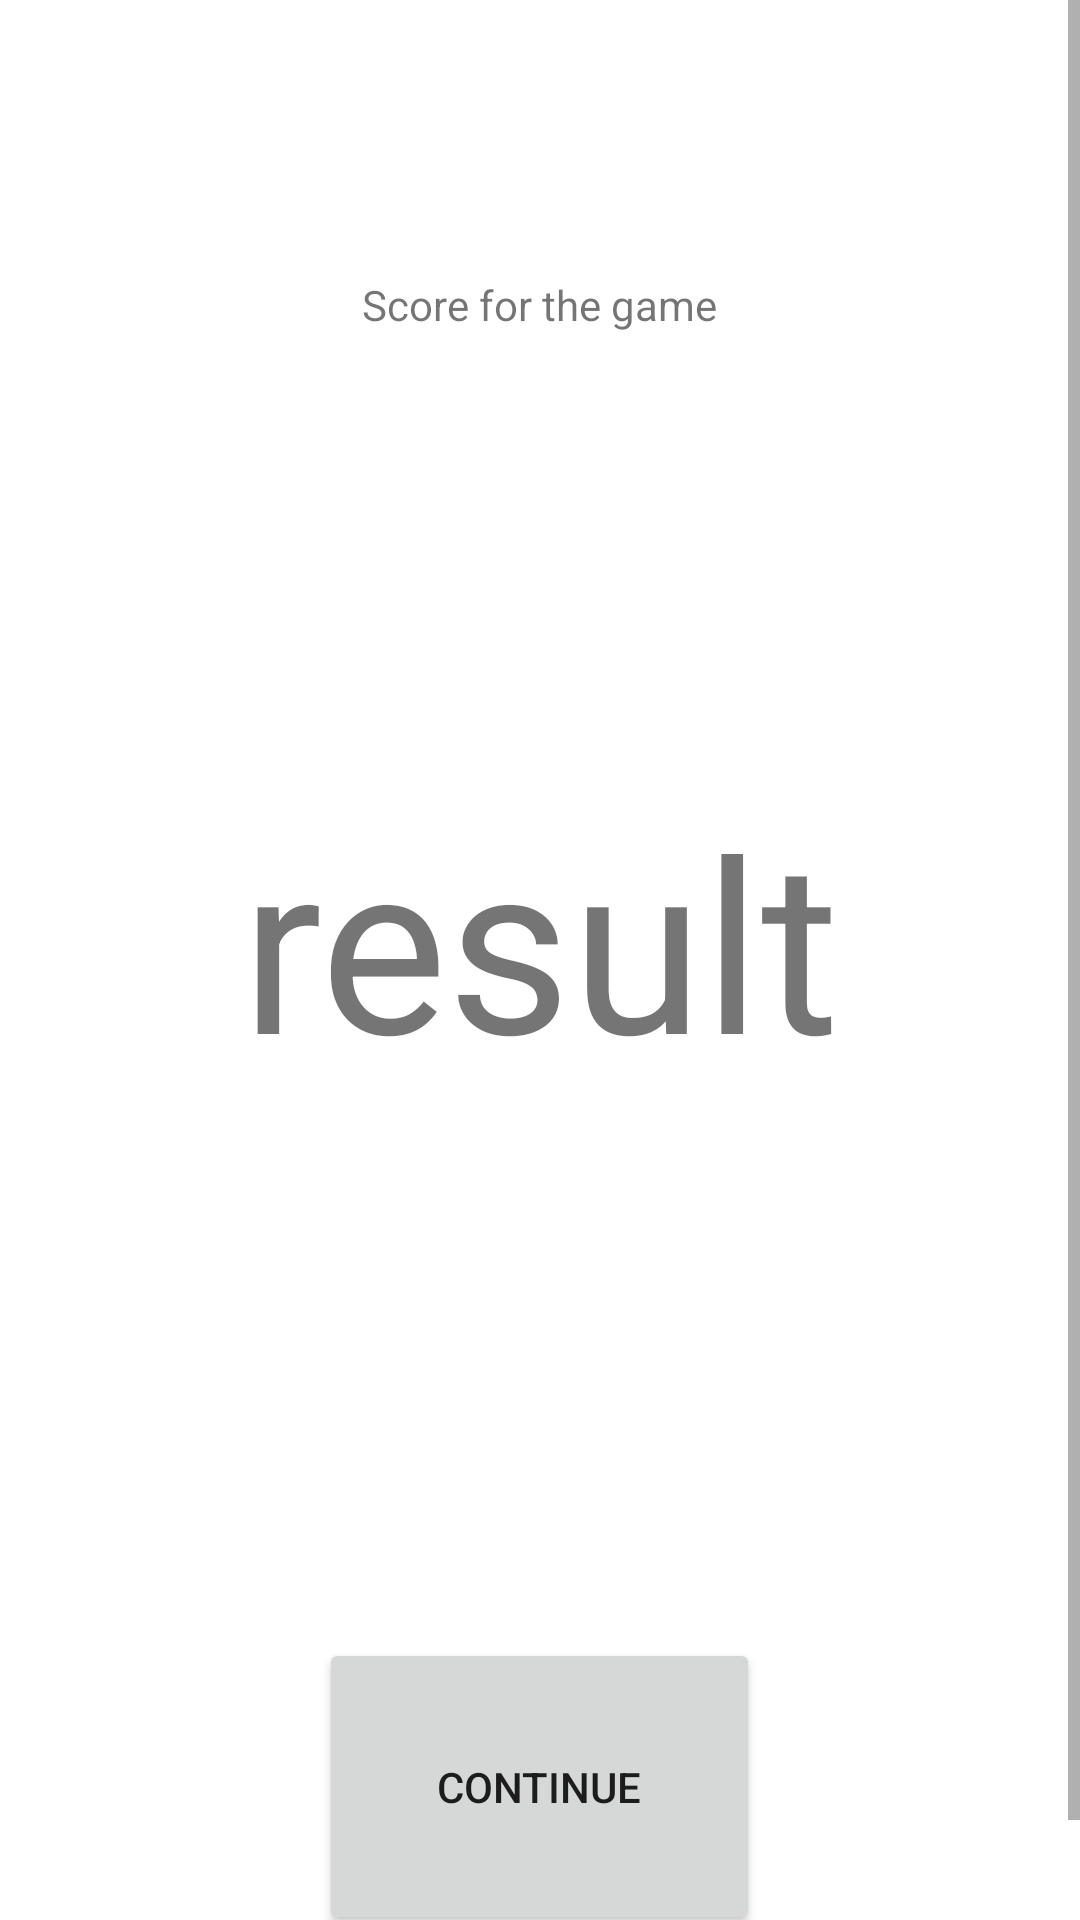

Reconstruct the res/layout file that produces this screen, plus the resources it refers to.
<!-- AndroidManifest.xml: application theme AppTheme -->
<!-- res/layout/result_player_guess_activity.xml -->
<?xml version="1.0" encoding="utf-8"?>
<LinearLayout xmlns:android="http://schemas.android.com/apk/res/android"
    xmlns:app="http://schemas.android.com/apk/res-auto"
    xmlns:tools="http://schemas.android.com/tools"
    android:layout_width="match_parent"
    android:layout_height="match_parent"
    android:gravity="center"
    android:orientation="vertical"
    tools:context=".result_player_guess">

    <ScrollView
        android:layout_width="match_parent"
        android:layout_height="match_parent"
        app:layout_constraintBottom_toBottomOf="parent"
        app:layout_constraintEnd_toEndOf="parent"
        app:layout_constraintHorizontal_bias="0.0"
        app:layout_constraintStart_toStartOf="parent"
        app:layout_constraintTop_toTopOf="parent"
        app:layout_constraintVertical_bias="0.0">

        <LinearLayout
            android:layout_width="match_parent"
            android:layout_height="wrap_content"
            android:layout_marginLeft="20dp"
            android:layout_marginRight="20dp"
            android:gravity="center"
            android:orientation="vertical"
            android:paddingTop="40dp">

            <TextView
                android:id="@+id/score_box"
                android:layout_width="wrap_content"
                android:layout_height="wrap_content"
                android:layout_marginTop="52dp"
                android:text="@string/score_for_the_game"
                app:layout_constraintBottom_toTopOf="@+id/textViewTitle"
                app:layout_constraintEnd_toEndOf="parent"
                app:layout_constraintHorizontal_bias="0.044"
                app:layout_constraintStart_toStartOf="parent"
                app:layout_constraintTop_toTopOf="parent"
                app:layout_constraintVertical_bias="0.0" />


            <TextView
                android:id="@+id/result_guess"
                android:layout_width="302dp"
                android:layout_height="245dp"
                android:layout_gravity="center"
                android:layout_marginTop="80dp"
                android:layout_marginBottom="80dp"
                android:gravity="center"
                android:text="@string/Result"
                android:textSize="80sp"
                app:layout_constraintEnd_toEndOf="parent"
                app:layout_constraintStart_toStartOf="parent"
                app:layout_constraintTop_toTopOf="parent" />

            <Button
                android:id="@+id/cont_guess"
                android:layout_width="147dp"
                android:layout_height="99dp"
                android:layout_gravity="center"
                android:layout_marginTop="30dp"
                android:layout_marginBottom="30dp"
                android:text="@string/Continue"
                app:layout_constraintBottom_toBottomOf="parent"
                app:layout_constraintEnd_toEndOf="parent"
                app:layout_constraintStart_toStartOf="parent"
                app:layout_constraintTop_toBottomOf="@+id/result_guess" />

        </LinearLayout>
    </ScrollView>
</LinearLayout>
<!-- resources referenced by this layout -->
<resources>
  <string name="Continue">continue</string>
  <string name="Result">result</string>
  <string name="score_for_the_game">Score for the game</string>
  <style name="AppTheme" parent="Theme.AppCompat.Light.DarkActionBar">
          
          <item name="colorPrimary">@color/colorPrimary</item>
          <item name="colorPrimaryDark">@color/colorPrimaryDark</item>
          <item name="colorAccent">@color/colorPrimary</item>
          <item name="colorControlActivated">@color/colorPrimary</item>
          <item name="android:windowBackground">@color/bg_color</item>
      </style>
  <!-- not gathered from this repository: default colours our renderer supplied (Android Studio template values) -->
  <color name="colorPrimary">#FF6200EE</color>
  <color name="colorPrimaryDark">#FF3700B3</color>
</resources>
